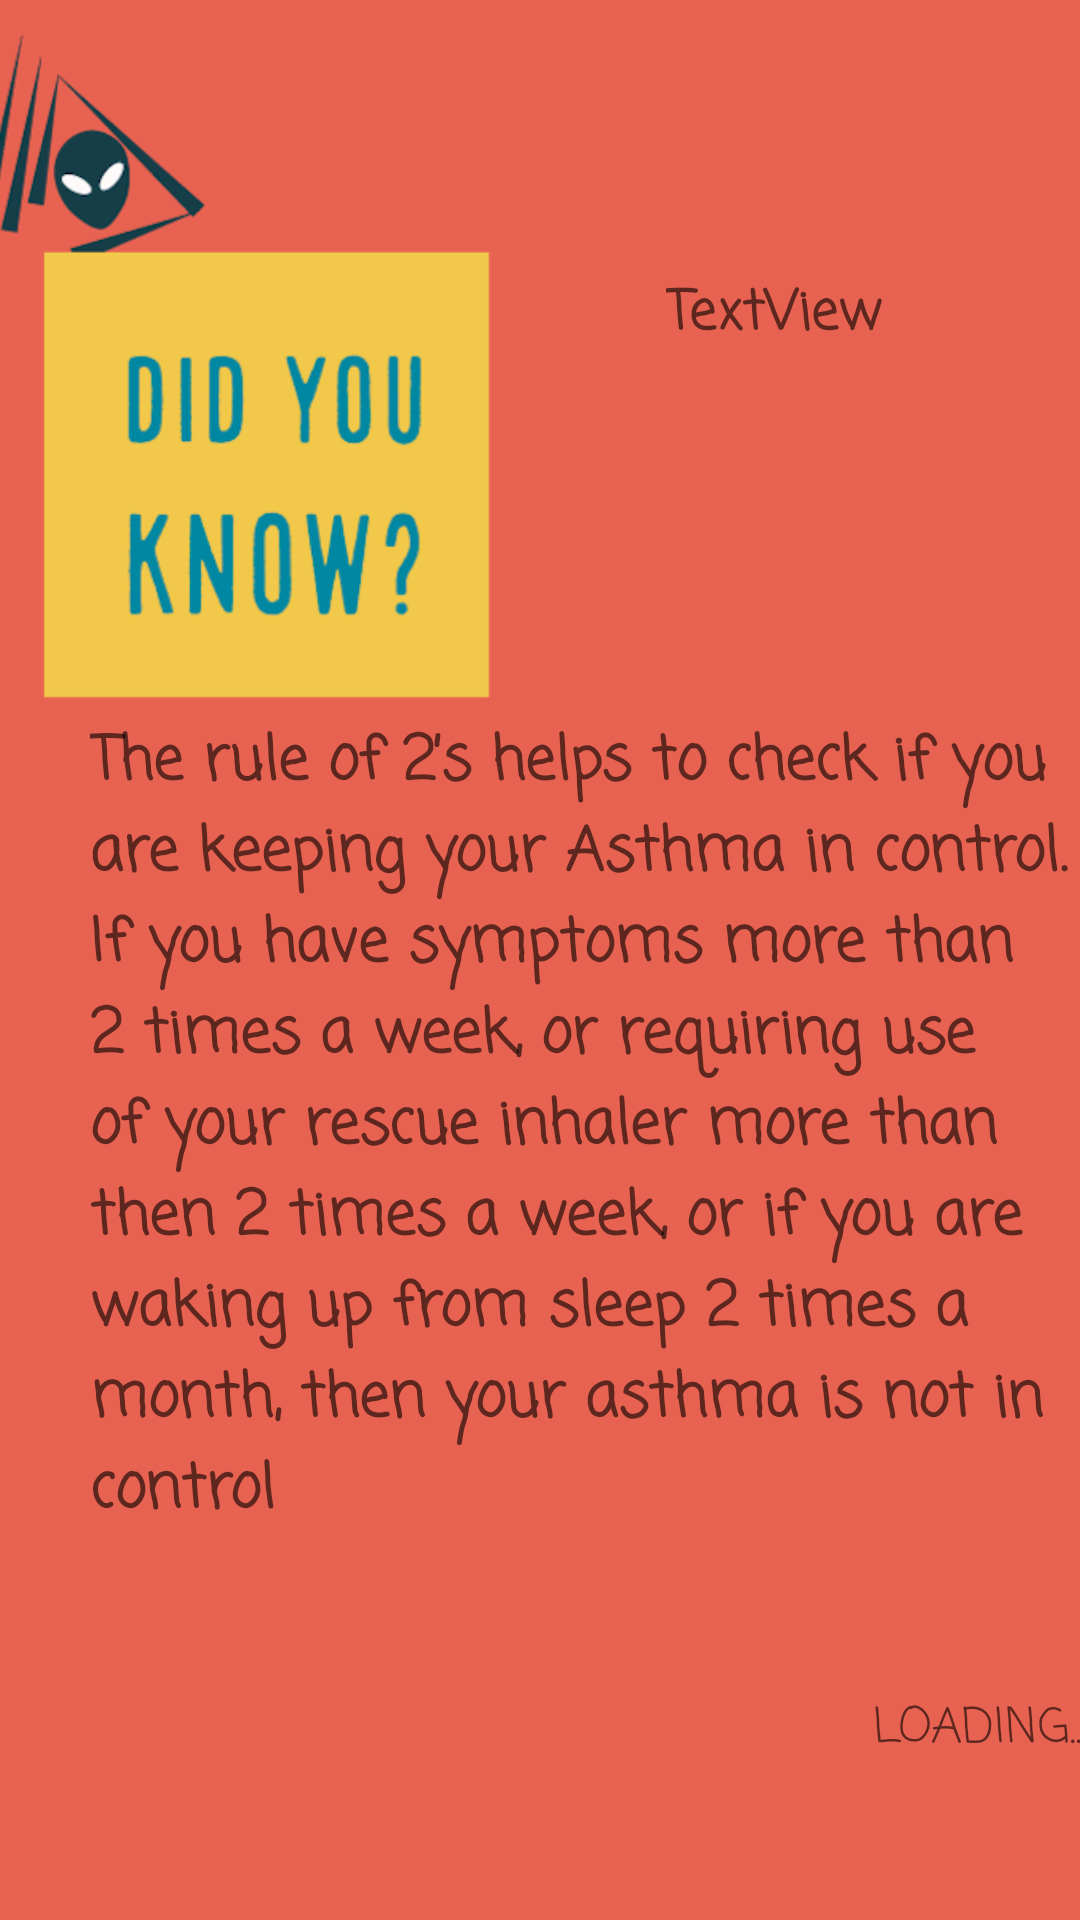

Write the Android layout XML for this screen, with the resource values it uses.
<!-- AndroidManifest.xml: application theme AppTheme.NoActionBar -->
<!-- res/layout/activity_loading.xml -->
<?xml version="1.0" encoding="utf-8"?>
<android.support.constraint.ConstraintLayout xmlns:android="http://schemas.android.com/apk/res/android"
    xmlns:app="http://schemas.android.com/apk/res-auto"
    xmlns:tools="http://schemas.android.com/tools"
    android:layout_width="match_parent"
    android:layout_height="match_parent"
    tools:context=".LoadingActivity">

    <ImageView
        android:id="@+id/imageView4"
        android:layout_width="wrap_content"
        android:layout_height="wrap_content"
        android:scaleType="centerCrop"
        app:srcCompat="@drawable/background_factoid" />

    <TextView
        android:id="@+id/textViewCategory"
        android:layout_width="150dp"
        android:layout_height="116dp"
        android:fontFamily="casual"
        android:text="TextView"
        android:textAppearance="@android:style/TextAppearance.Material.Medium"
        android:textStyle="bold"
        android:visibility="visible"
        app:layout_constraintLeft_toRightOf="@+id/guideline16"
        app:layout_constraintTop_toBottomOf="@+id/guideline17"
        tools:text="Assessing Management" />

    <TextView
        android:id="@+id/textViewFact"
        android:layout_width="330dp"
        android:layout_height="325dp"
        android:fontFamily="casual"
        android:text="The rule of 2’s helps to check if you are keeping your Asthma in control. If you have symptoms more than 2 times a week, or requiring use of your rescue inhaler more than then 2 times a week, or if you are waking up from sleep 2 times a month, then your asthma is not in control"
        android:textAppearance="@android:style/TextAppearance.Material.Medium"
        android:textSize="20sp"
        android:textStyle="bold"
        app:layout_constraintLeft_toRightOf="@+id/guideline18"
        app:layout_constraintTop_toBottomOf="@+id/guideline19" />

    <android.support.constraint.Guideline
        android:id="@+id/guideline16"
        android:layout_width="wrap_content"
        android:layout_height="wrap_content"
        android:orientation="vertical"
        app:layout_constraintGuide_begin="222dp" />

    <android.support.constraint.Guideline
        android:id="@+id/guideline17"
        android:layout_width="wrap_content"
        android:layout_height="wrap_content"
        android:orientation="horizontal"
        app:layout_constraintGuide_begin="91dp" />

    <android.support.constraint.Guideline
        android:id="@+id/guideline18"
        android:layout_width="wrap_content"
        android:layout_height="wrap_content"
        android:orientation="vertical"
        app:layout_constraintGuide_begin="30dp" />

    <android.support.constraint.Guideline
        android:id="@+id/guideline19"
        android:layout_width="wrap_content"
        android:layout_height="wrap_content"
        android:orientation="horizontal"
        app:layout_constraintGuide_begin="239dp" />

    <TextView
        android:id="@+id/textLoading"
        android:layout_width="wrap_content"
        android:layout_height="wrap_content"
        android:fontFamily="casual"
        android:text="LOADING..."
        android:textAppearance="@android:style/TextAppearance.Material.Medium"
        android:textSize="16sp"
        app:layout_constraintLeft_toRightOf="@+id/guideline20"
        app:layout_constraintTop_toBottomOf="@+id/guideline21" />

    <android.support.constraint.Guideline
        android:id="@+id/guideline20"
        android:layout_width="wrap_content"
        android:layout_height="wrap_content"
        android:orientation="vertical"
        app:layout_constraintGuide_begin="291dp" />

    <android.support.constraint.Guideline
        android:id="@+id/guideline21"
        android:layout_width="wrap_content"
        android:layout_height="wrap_content"
        android:orientation="horizontal"
        app:layout_constraintGuide_begin="564dp" />

    <TextView
        android:id="@+id/textFacts"
        android:layout_width="wrap_content"
        android:layout_height="wrap_content"
        android:fontFamily="casual"
        android:text="ASTHMA FACTS"
        android:textAppearance="@android:style/TextAppearance.Material.Large"
        android:textSize="23sp"
        android:textStyle="bold"
        android:visibility="invisible"
        app:layout_constraintLeft_toRightOf="@+id/guideline22"
        app:layout_constraintTop_toBottomOf="@+id/guideline23" />

    <android.support.constraint.Guideline
        android:id="@+id/guideline22"
        android:layout_width="wrap_content"
        android:layout_height="wrap_content"
        android:orientation="vertical"
        app:layout_constraintGuide_begin="192dp" />

    <android.support.constraint.Guideline
        android:id="@+id/guideline23"
        android:layout_width="wrap_content"
        android:layout_height="wrap_content"
        android:orientation="horizontal"
        app:layout_constraintGuide_begin="81dp" />
</android.support.constraint.ConstraintLayout>
<!-- resources referenced by this layout -->
<resources>
  <!-- drawable background_factoid: png bitmap (drawable, 68495 bytes) -->
  <style name="AppTheme.NoActionBar">
          <item name="windowActionBar">false</item>
          <item name="windowNoTitle">true</item>
          <item name="android:windowFullscreen">true</item>
      </style>
</resources>
